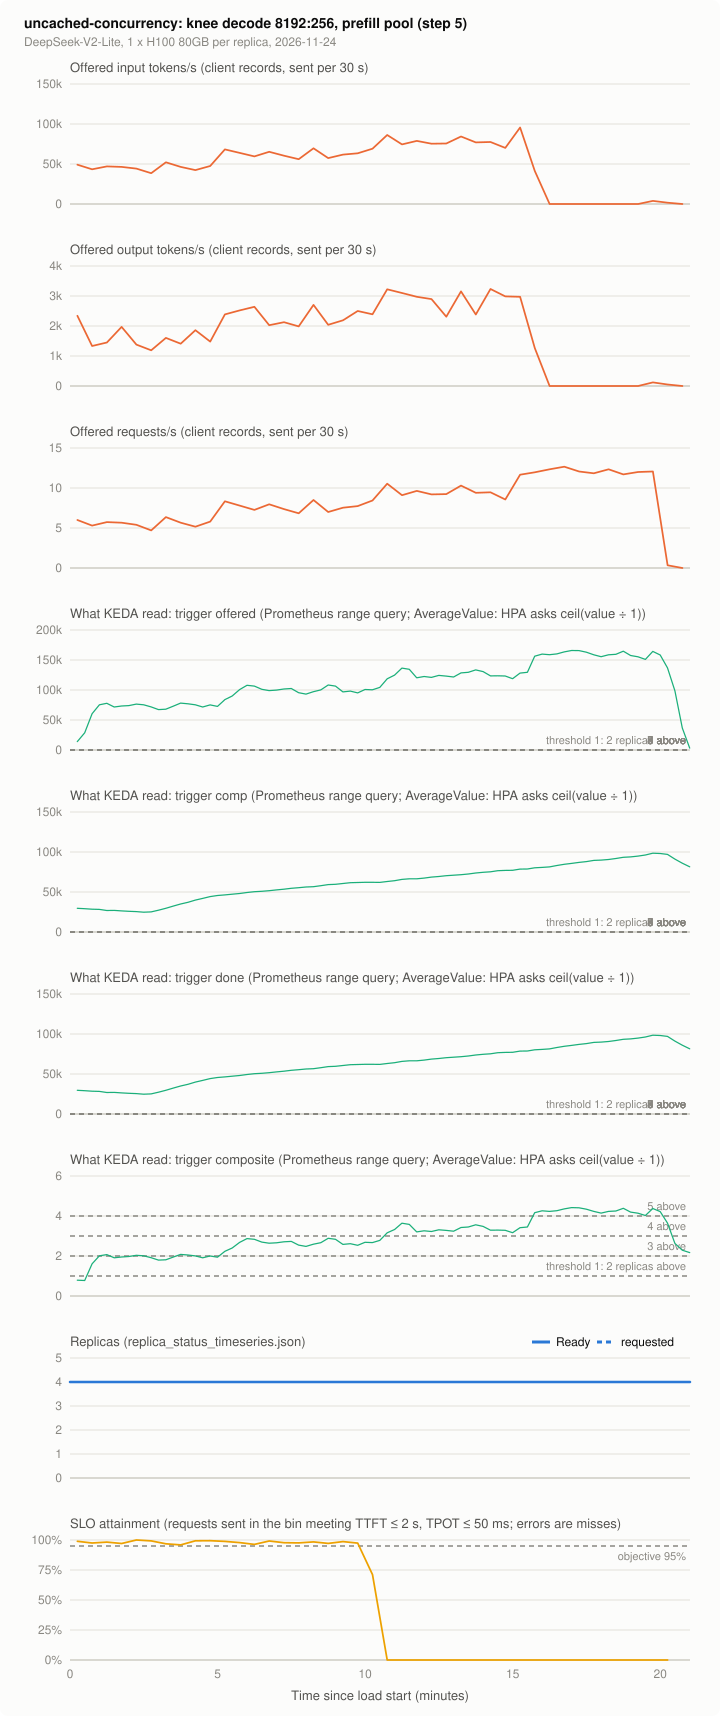

The table this chart was drawn from, first rows:
series, t_s, value, source
offered_in, 15.0, 49152, client records, sent per 30 s
offered_in, 45.0, 43418, client records, sent per 30 s
offered_in, 75.0, 46967, client records, sent per 30 s
offered_in, 105.0, 46421, client records, sent per 30 s
offered_in, 135.0, 44237, client records, sent per 30 s
offered_in, 165.0, 38502, client records, sent per 30 s
offered_in, 195.0, 52156, client records, sent per 30 s
offered_in, 225.0, 46421, client records, sent per 30 s
offered_in, 255.0, 42325, client records, sent per 30 s
offered_in, 285.0, 47514, client records, sent per 30 s
offered_in, 315.0, 68267, client records, sent per 30 s
offered_in, 345.0, 63898, client records, sent per 30 s
offered_in, 375.0, 59529, client records, sent per 30 s
offered_in, 405.0, 65263, client records, sent per 30 s
offered_in, 435.0, 60348, client records, sent per 30 s
offered_in, 465.0, 55979, client records, sent per 30 s
offered_in, 495.0, 69632, client records, sent per 30 s
offered_in, 525.0, 57344, client records, sent per 30 s
offered_in, 555.0, 61713, client records, sent per 30 s
offered_in, 585.0, 63351, client records, sent per 30 s
offered_in, 615.0, 69086, client records, sent per 30 s
offered_in, 645.0, 86289, client records, sent per 30 s
offered_in, 675.0, 74547, client records, sent per 30 s
offered_in, 705.0, 78916, client records, sent per 30 s
offered_in, 735.0, 75366, client records, sent per 30 s
offered_in, 765.0, 75639, client records, sent per 30 s
offered_in, 795.0, 84378, client records, sent per 30 s
offered_in, 825.0, 77005, client records, sent per 30 s
offered_in, 855.0, 77551, client records, sent per 30 s
offered_in, 885.0, 70178, client records, sent per 30 s
offered_in, 915.0, 95573, client records, sent per 30 s
offered_in, 945.0, 41233, client records, sent per 30 s
offered_in, 975.0, 0.0, client records, sent per 30 s
offered_in, 1005, 0.0, client records, sent per 30 s
offered_in, 1035, 0.0, client records, sent per 30 s
offered_in, 1065, 0.0, client records, sent per 30 s
offered_in, 1095, 0.0, client records, sent per 30 s
offered_in, 1125, 0.0, client records, sent per 30 s
offered_in, 1155, 0.0, client records, sent per 30 s
offered_in, 1185, 3823, client records, sent per 30 s
offered_in, 1215, 1638, client records, sent per 30 s
offered_in, 1245, 0.0, client records, sent per 30 s
offered_in, 1275, 0.0, client records, sent per 30 s
offered_out, 15.0, 2341, client records, sent per 30 s
offered_out, 45.0, 1333, client records, sent per 30 s
offered_out, 75.0, 1452, client records, sent per 30 s
offered_out, 105.0, 1969, client records, sent per 30 s
offered_out, 135.0, 1380, client records, sent per 30 s
offered_out, 165.0, 1190, client records, sent per 30 s
offered_out, 195.0, 1604, client records, sent per 30 s
offered_out, 225.0, 1411, client records, sent per 30 s
offered_out, 255.0, 1861, client records, sent per 30 s
offered_out, 285.0, 1480, client records, sent per 30 s
offered_out, 315.0, 2387, client records, sent per 30 s
offered_out, 345.0, 2521, client records, sent per 30 s
offered_out, 375.0, 2639, client records, sent per 30 s
offered_out, 405.0, 2026, client records, sent per 30 s
offered_out, 435.0, 2126, client records, sent per 30 s
offered_out, 465.0, 1987, client records, sent per 30 s
offered_out, 495.0, 2702, client records, sent per 30 s
... 728 more rows
